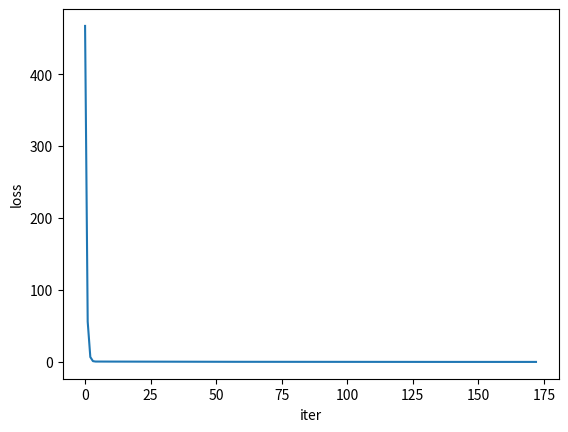

This chart was generated by the following Python code: (Note: this script raises an exception after producing the figure.)
# !/usr/bin/env python3.7
# encoding: utf-8
# site:D:\users\<user>\PycharmProjects\untitled
# Time : 2019/4/13 10:38 
# Author : 御承扬
# [redacted]
# site:  
# File : tidu.py 
# @oftware: PyCharm


import numpy as np
import matplotlib.pyplot as plt
from mpl_toolkits.mplot3d import axes3d
from matplotlib import style


# 构造数据
def get_data(sample_num=10000):
    """
    拟合函数为
    y = 5*x1 + 7*x2
    :return:
    """
    x1 = np.linspace(0, 9, sample_num)
    x2 = np.linspace(4, 13, sample_num)
    x = np.concatenate(([x1], [x2]), axis=0).T
    y = np.dot(x, np.array([5, 7]).T)
    return x, y


# 梯度下降法
def GD(samples, y, step_size=0.01, max_iter_count=1000):
    """
    :param samples: 样本
    :param y: 结果value
    :param step_size: 每一接迭代的步长
    :param max_iter_count: 最大的迭代次数
    :param batch_size: 随机选取的相对于总样本的大小
    :return:
    """
    # 确定样本数量以及变量的个数初始化theta值
    m, var = samples.shape
    theta = np.zeros(2)
    y = y.flatten()
    # 进入循环内
    print(samples)
    loss = 1
    iter_count = 0
    iter_list = []
    loss_list = []
    theta1 = []
    theta2 = []
    # 当损失精度大于0.01且迭代此时小于最大迭代次数时，进行
    while loss > 0.018 and iter_count < max_iter_count:
        loss = 0
        # 梯度计算
        theta1.append(theta[0])
        theta2.append(theta[1])
        for i in range(m):
            h = np.dot(theta, samples[i].T)
            # 更新theta的值,需要的参量有：步长，梯度
            for j in range(len(theta)):
                theta[j] = theta[j] - step_size * (1 / m) * (h - y[i]) * samples[i, j]
        # 计算总体的损失精度，等于各个样本损失精度之和
        for i in range(m):
            h = np.dot(theta.T, samples[i])
            # 每组样本点损失的精度
            every_loss = (1 / (var * m)) * np.power((h - y[i]), 2)
            loss = loss + every_loss

        print("iter_count: ", iter_count, "the loss:", loss)

        iter_list.append(iter_count)
        loss_list.append(loss)

        iter_count += 1
    plt.plot(iter_list, loss_list)
    plt.xlabel("iter")
    plt.ylabel("loss")
    plt.show()
    return theta1, theta2, theta, loss_list


def painter3D(theta1, theta2, loss):
    style.use('ggplot')
    fig = plt.figure()
    ax1 = fig.gca(projection='3d')
    x, y, z = theta1, theta2, loss
    ax1.plot(x, y, z, label='3D')
    ax1.legend()
    ax1.set_xlabel("theta1")
    ax1.set_ylabel("theta2")
    ax1.set_zlabel("loss")
    plt.show()


def predict(x, theta):
    y = np.dot(theta, x.T)
    return y


if __name__ == '__main__':
    samples, y = get_data()
    theta1, theta2, theta, loss_list = GD(samples, y)
    print(theta)  # 会很接近[5, 7]
    painter3D(theta1, theta2, loss_list)
    predict_y = predict(theta, [7, 8])
    print(predict_y)